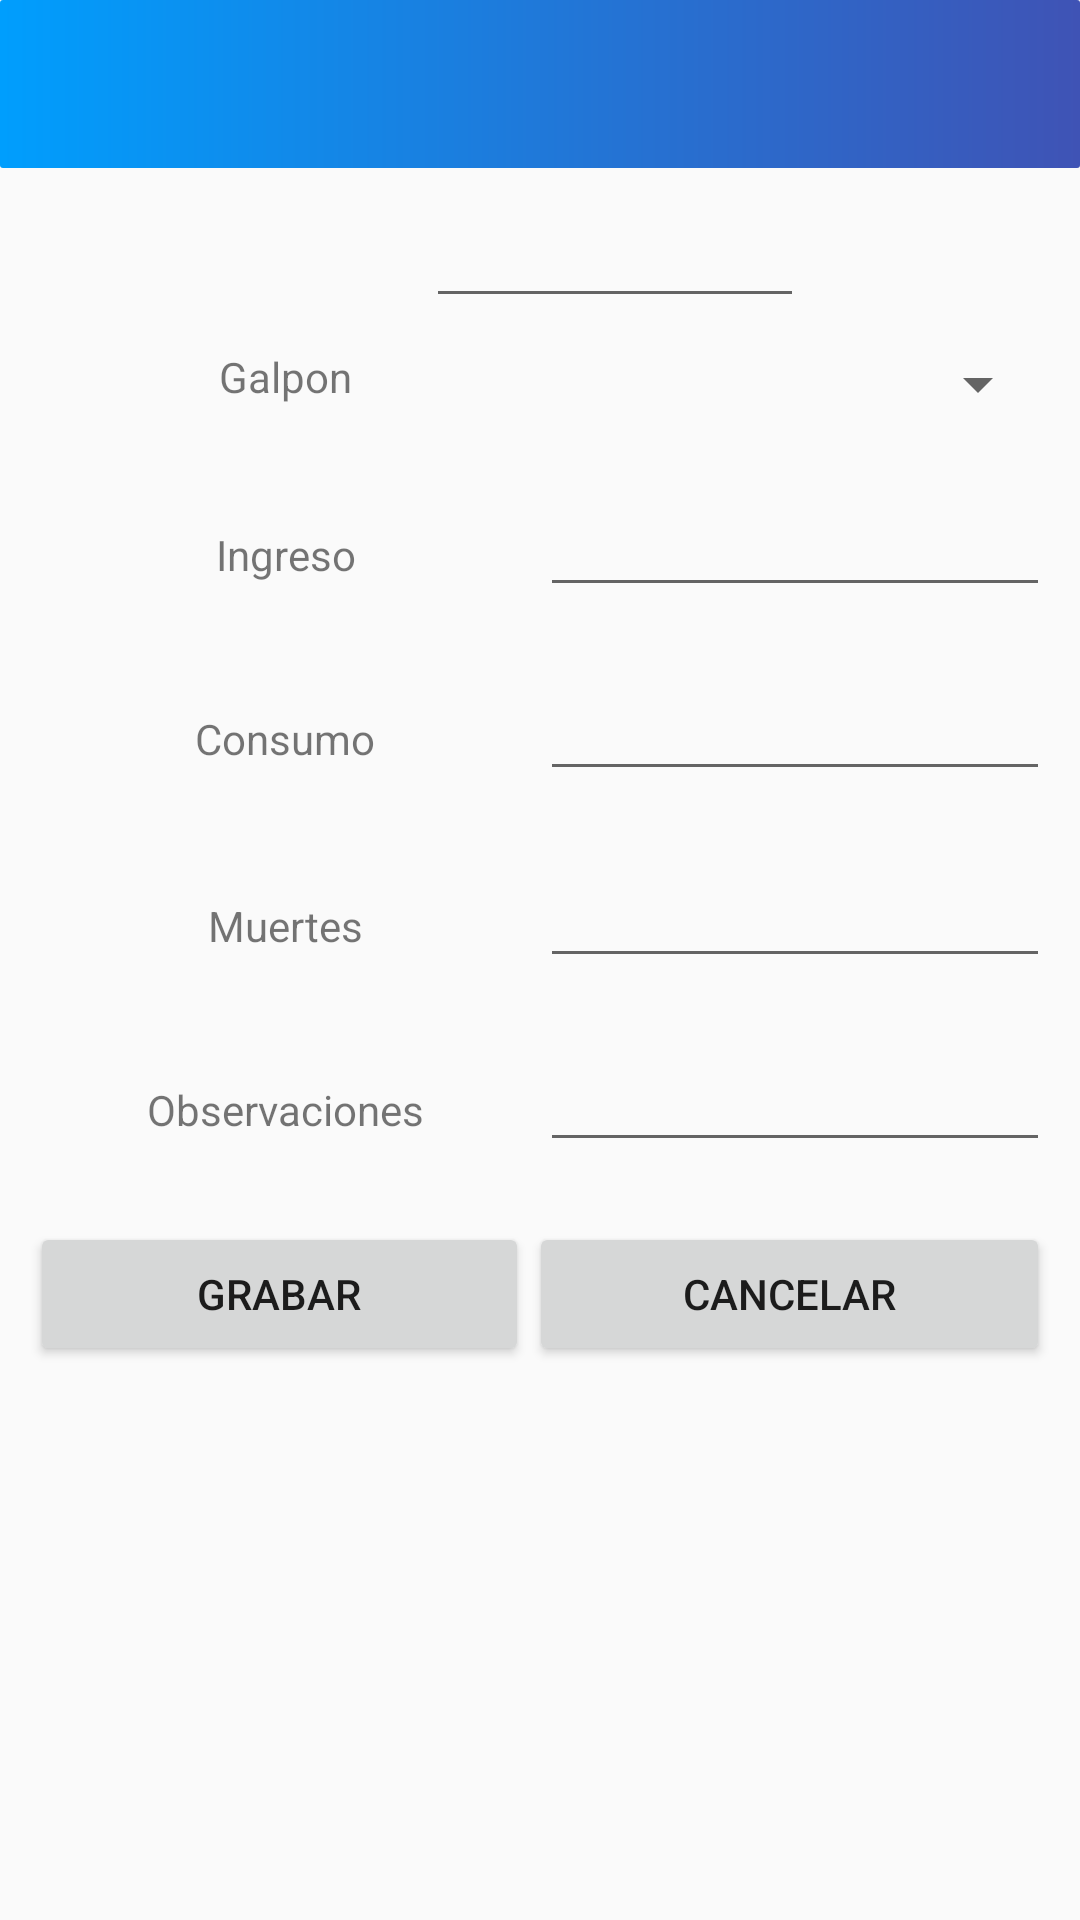

Here is an Android app screen rendered from its layout file. Give the layout XML and the strings, colors and styles it references.
<!-- AndroidManifest.xml: application theme AppTheme -->
<!-- res/layout/activity_creacion_raised.xml -->
<?xml version="1.0" encoding="utf-8"?>
<LinearLayout xmlns:android="http://schemas.android.com/apk/res/android"
    xmlns:app="http://schemas.android.com/apk/res-auto"
    xmlns:tools="http://schemas.android.com/tools"
    android:layout_width="match_parent"
    android:layout_height="match_parent"
    android:orientation="vertical"
    tools:context=".Creacion_raised">

    <include layout="@layout/mi_toolbar"
        android:id="@+id/mi_toolbar"></include>
    <ScrollView
        android:layout_width="match_parent"
        android:layout_height="match_parent">

        <LinearLayout
            android:layout_width="match_parent"
            android:layout_height="wrap_content"
            android:orientation="vertical" >

            <TableRow
                android:layout_width="wrap_content"
                android:layout_height="wrap_content"
                android:layout_gravity="center">

                <ImageView
                    android:layout_gravity="center_vertical"
                    android:src="@drawable/ic_date"
                    android:layout_width="50dp"
                    android:layout_height="50dp"
                    android:padding="10dp"/>

                <EditText
                    android:id="@+id/C_date_raised"
                    android:layout_width="match_parent"
                    android:layout_height="match_parent"
                    android:ems="6"
                    android:inputType="date"
                    />
            </TableRow>
            <TableRow
                android:layout_width="match_parent"
                android:layout_height="wrap_content"
                android:padding="10dp">

                <TextView
                    android:id="@+id/textView"
                    android:layout_width="match_parent"
                    android:layout_height="wrap_content"
                    android:layout_weight="3"
                    android:gravity="center"
                    android:text="Galpon" />

                <Spinner
                    android:id="@+id/C_sheed_raised"
                    android:layout_width="match_parent"
                    android:layout_height="wrap_content"
                    android:layout_weight="3"
                    android:spinnerMode="dropdown" />

            </TableRow>

            <TableRow
                android:layout_width="match_parent"
                android:layout_height="1dp"
                android:layout_gravity="center"
                android:padding="10dp"
                tools:visibility="invisible">

                <TextView
                    android:id="@+id/textView22"
                    android:layout_width="match_parent"
                    android:layout_height="wrap_content"
                    android:layout_weight="3"
                    android:gravity="center"
                    android:text="Ingreso" />

                <EditText
                    android:id="@+id/C_s.anterior_raised"
                    android:layout_width="match_parent"
                    android:layout_height="wrap_content"
                    android:layout_weight="3"
                    android:ems="10"
                    android:includeFontPadding="true"
                    android:inputType="number" />
            </TableRow>

            <TableRow
                android:layout_width="match_parent"
                android:layout_height="wrap_content"
                android:padding="10dp"
                android:visibility="visible">

                <TextView
                    android:id="@+id/textView23"
                    android:layout_width="match_parent"
                    android:layout_height="wrap_content"
                    android:layout_weight="3"
                    android:gravity="center"
                    android:text="Ingreso" />

                <EditText
                    android:id="@+id/C_ingreso_raised"
                    android:layout_width="match_parent"
                    android:layout_height="wrap_content"
                    android:layout_weight="3"
                    android:ems="10"
                    android:inputType="number" />
            </TableRow>
            <TableRow
                android:layout_width="match_parent"
                android:layout_height="wrap_content"
                android:padding="10dp">

                <TextView
                    android:id="@+id/textView24"
                    android:layout_width="match_parent"
                    android:layout_height="wrap_content"
                    android:layout_weight="3"
                    android:gravity="center"
                    android:text="Consumo" />

                <EditText
                    android:id="@+id/C_consumo_raised"
                    android:layout_width="match_parent"
                    android:layout_height="wrap_content"
                    android:layout_weight="3"
                    android:ems="10"
                    android:inputType="number" />
            </TableRow>

            <TableRow
                android:layout_width="match_parent"
                android:layout_height="1dp"
                android:padding="10dp"
                android:visibility="invisible">

                <TextView
                    android:id="@+id/textView25"
                    android:layout_width="match_parent"
                    android:layout_height="wrap_content"
                    android:layout_weight="3"
                    android:gravity="center"
                    android:text="S.Final" />

                <EditText
                    android:id="@+id/C_s_final_raised"
                    android:layout_width="match_parent"
                    android:layout_height="wrap_content"
                    android:layout_weight="3"
                    android:ems="10"
                    android:inputType="number" />
            </TableRow>

            <TableRow
                android:layout_width="match_parent"
                android:layout_height="wrap_content"
                android:padding="10dp">

                <TextView
                    android:id="@+id/textView29"
                    android:layout_width="match_parent"
                    android:layout_height="wrap_content"
                    android:layout_weight="3"
                    android:gravity="center"
                    android:text="Muertes" />

                <EditText
                    android:id="@+id/C_chicken_death_raised"
                    android:layout_width="match_parent"
                    android:layout_height="wrap_content"
                    android:layout_weight="3"
                    android:ems="10"
                    android:inputType="number" />
            </TableRow>

            <TableRow
                android:layout_width="match_parent"
                android:layout_height="wrap_content"
                android:padding="10dp">

                <TextView
                    android:id="@+id/textView2"
                    android:layout_width="match_parent"
                    android:layout_height="wrap_content"
                    android:layout_weight="3"
                    android:gravity="center"
                    android:text="Observaciones" />

                <EditText
                    android:id="@+id/C_observation_raised"
                    android:layout_width="match_parent"
                    android:layout_height="wrap_content"
                    android:layout_weight="3"
                    android:ems="10"
                    android:inputType="text" />
            </TableRow>

            <LinearLayout
                android:layout_width="match_parent"
                android:layout_height="match_parent"
                android:orientation="horizontal"
                android:padding="10dp">

                <Button
                    android:id="@+id/button"
                    android:layout_width="wrap_content"
                    android:layout_height="wrap_content"
                    android:layout_weight="1"
                    android:onClick="Guardar_DatosRaised"
                    android:text="Grabar" />

                <Button
                    android:id="@+id/button2"
                    android:layout_width="wrap_content"
                    android:layout_height="wrap_content"
                    android:layout_weight="1"
                    android:onClick="CancelarRaised"
                    android:text="Cancelar" />

            </LinearLayout>
        </LinearLayout>
    </ScrollView>
</LinearLayout>
<!-- res/layout/mi_toolbar.xml (included above) -->
<?xml version="1.0" encoding="utf-8"?>
<androidx.appcompat.widget.Toolbar xmlns:android="http://schemas.android.com/apk/res/android"
    android:layout_width="match_parent"
    android:layout_height="wrap_content"
    android:background="@drawable/custom_backgraund">

</androidx.appcompat.widget.Toolbar>
<!-- resources referenced by this layout -->
<resources>
  <!-- drawable custom_backgraund (drawable) -->
  <?xml version="1.0" encoding="utf-8"?>
  <shape xmlns:android="http://schemas.android.com/apk/res/android"
      android:shape="rectangle">
      <gradient android:startColor="#009EFD" android:endColor="#3F53B5" android:type="linear"/>
      <corners android:radius="1dp"/>
  
  </shape>
  <style name="AppTheme" parent="Theme.AppCompat.Light.NoActionBar">
          
          <item name="colorPrimary">@color/colorPrimary</item>
          <item name="colorPrimaryDark">@color/colorPrimaryDark</item>
          <item name="colorAccent">@color/colorAccent</item>
      </style>
  <color name="colorPrimary">#3F5CB5</color>
  <color name="colorPrimaryDark">#303F9F</color>
  <color name="colorAccent">#536DFE</color>
</resources>
